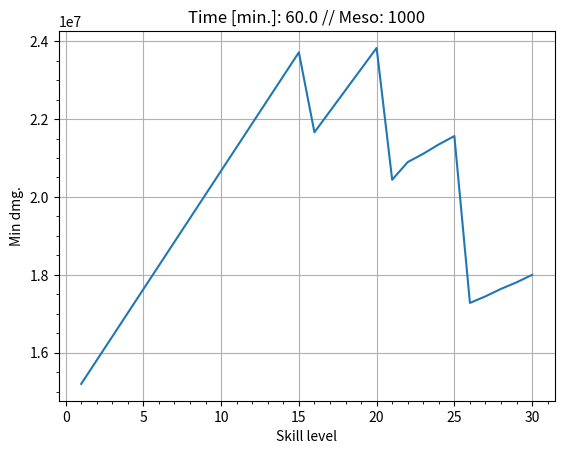

This chart was generated by the following Python code:
import numpy as np
import math
import matplotlib.pyplot as plt


def mecalc(meso,bags,skill_level,target_hp,printbool=False):
    
    # Damage calc involving mesos dropped
    if meso <=1000:
        ratio=(meso*0.82+28)/5300
    else:
        ratio=meso/(meso+5250)
        
    skill_data=np.array([500,520,540,560,580,600,620,640,660,680,700,720,740,\
                         760,780,760,779,798,817,836,765,782,790,799,807,720,\
                             727,735,742,750])

    
    # How many bags consumed per click & how many hits per click
    if skill_level <6:
        consume=10
        hits=10
    elif skill_level >5 and skill_level <11:
        consume=12
        hits=12
    elif skill_level >10 and skill_level <16:
        consume=14
        hits=14
    elif skill_level >15 and skill_level <21:
        consume=16
        hits=15
    elif skill_level >20 and skill_level <26:
        consume=18
        hits=15
    elif skill_level >25:
        consume=20
        hits=15
    
    
    # Damage calc estimate, for one hit
    min_dmg=int(50*skill_data[skill_level-1]*0.5*ratio)
    max_dmg=min_dmg*2
    avg_dmg=int((min_dmg+max_dmg)/2)
    
    
    # Total damage, for one click
    if bags<15:
        hits=bags
        
    oneclick_min=min_dmg*hits
    oneclick_max=max_dmg*hits
    oneclick_avg=int((oneclick_min+oneclick_max)/2)
    
    
    # Considering all bags
    clicks=bags/consume
    if clicks % 1 != 0:
        all_min=int(min_dmg*int(clicks)*hits+min_dmg*(bags-int(clicks)*consume))
        all_max=int(max_dmg*int(clicks)*hits+max_dmg*(bags-int(clicks)*consume))
    else:
        all_min=int(min_dmg*clicks*hits)
        all_max=int(max_dmg*clicks*hits)
    
    all_avg=int((all_min+all_max)/2)
    kill_chance=(all_max-target_hp+1)/(all_max-all_min+1)*100 # ints you want / Possible damage ints
    

    # Damage per bag
    if printbool==True:
        print("\nFor 1 line:")
        print("Min dmg:",min_dmg)
        print("Max dmg:",max_dmg)
        print("Avg dmg:",avg_dmg)
        
        print("\nFor 1 click, with [",hits,"] lines:")
        print("Min total:",oneclick_min)
        print("Max total:",oneclick_max)
        print("Avg total:",oneclick_avg)
        
        print("\nFor all [",bags,"] bags:")
        print("Meso per bag:",meso)
        print("Total mesos spent:",meso*bags)
        print("ALL min: ",all_min)
        print("ALL max: ",all_max)
        print("ALL avg: ",all_avg)
        
        print("\n% to kill:",np.round(kill_chance,2))
    
    if printbool==False:
        return(all_min)
    else:
        return("")
        


"""
# Bag constant
all_min=0
while all_min<target_hp and bags<=bags_max and meso<=meso_max:
    all_min=mecalc(meso,bags,skill_level,target_hp)
    meso+=meso_sampl
    
    if meso>=meso_max and all_min<target_hp:
        bags+=bags_sampl
        meso=10
    
print("Target HP:",target_hp,"\n"\
      "All min. damage:",all_min,"\n"\
      "Meso/bag:",meso-meso_sampl,"\n"\
      "# of bags:",bags,"\n")
"""



def dmg_loop(target_hp,skill_level=20):
    
    meso=100
    bags=1
    meso_max=7000
    meso_sampl=10
    bags_max=32
    bags_sampl=1
    
    meso_arr=np.arange(meso,meso_max+meso_sampl,meso_sampl)
    bags_arr=np.zeros(np.size(meso_arr))


    # Meso constant
    i=0
    while i<np.size(meso_arr):
        all_min=0
        bags=1 # INITIALIZE
        
        while all_min<target_hp and bags<=bags_max and meso<=meso_max:
            all_min=mecalc(meso_arr[i],bags,skill_level,target_hp)
            bags+=bags_sampl
            
            if bags>=bags_max and all_min<target_hp:
                meso+=meso_sampl
                bags=1
                i+=1
        
        if all_min>=target_hp:
            if bags>0:
                bags_arr[i]=bags-bags_sampl
            else:
                bags_arr[i]=bags
                
        i+=1
    
    
    """
    # Bag constant
    bags_arr=np.arange(bags,bags_max+bags_sampl,bags_sampl)
    meso_arr=np.zeros(np.size(bags_arr))

    i=0
    while i<np.size(bags_arr):
        all_min=0
        meso=1000 # INITIALIZE
        
        while all_min<target_hp and bags<=bags_max and meso<=meso_max:
            all_min=mecalc(meso,bags_arr[i],skill_level,target_hp)
            meso+=meso_sampl
            
            if meso>=meso_max and all_min<target_hp:
                meso+=meso_sampl
                bags=1
                i+=1
        
        if all_min>=target_hp:
            if bags>0:
                bags_arr[i]=bags-bags_sampl
            else:
                bags_arr[i]=bags
                
        i+=1
    """
    
    
    return(meso_arr,bags_arr,skill_level)



def table(target_hp,sort_type="cost",skill_level=20):
    
    meso,bags,skill_level=dmg_loop(target_hp,skill_level)
    all_min=np.zeros(np.size(meso))
    cost=np.zeros(np.size(meso))
    
    for i in range(0,np.size(meso)):
        all_min[i]=mecalc(meso[i],bags[i],skill_level=skill_level,\
                          target_hp=target_hp)
        cost[i]=meso[i]*bags[i]
    
    
    # Remove rows of 0
    for i in cost:
        if i==0:
            loc=np.where(cost==0)[0][0]
            meso=np.delete(meso,loc)
            bags=np.delete(bags,loc)
            all_min=np.delete(all_min,loc)
            cost=np.delete(cost,loc)
    
    
    # Sort rows in ascending sort_type
    if sort_type!="meso":
        _meso=np.zeros(np.size(meso))
        _bags=np.zeros(np.size(bags))
        _all_min=np.zeros(np.size(all_min))
        _cost=np.zeros(np.size(cost))
        
    else:
        _meso=meso
        _bags=bags
        _all_min=all_min
        _cost=cost
        
    
    j=0
    if sort_type=="bags":
        for i in bags:
            loc=np.where(bags==np.min(bags))[0][0]
            
            _meso[j]=meso[loc]
            _bags[j]=bags[loc]
            _all_min[j]=all_min[loc]
            _cost[j]=cost[loc]
            
            meso=np.delete(meso,loc)
            bags=np.delete(bags,loc)
            all_min=np.delete(all_min,loc)
            cost=np.delete(cost,loc)
            
            j+=1
            
    elif sort_type=="all_min":
        for i in cost:
            loc=np.where(all_min==np.min(all_min))[0][0]
            
            _meso[j]=meso[loc]
            _bags[j]=bags[loc]
            _all_min[j]=all_min[loc]
            _cost[j]=cost[loc]
            
            meso=np.delete(meso,loc)
            bags=np.delete(bags,loc)
            all_min=np.delete(all_min,loc)
            cost=np.delete(cost,loc)
            
            j+=1
            
    elif sort_type=="cost":
        for i in cost:
            loc=np.where(cost==np.min(cost))[0][0]
            
            _meso[j]=meso[loc]
            _bags[j]=bags[loc]
            _all_min[j]=all_min[loc]
            _cost[j]=cost[loc]
            
            meso=np.delete(meso,loc)
            bags=np.delete(bags,loc)
            all_min=np.delete(all_min,loc)
            cost=np.delete(cost,loc)
            
            j+=1

    
    table_arr=np.array((_meso,_bags,_all_min,_cost))
    table_arr=table_arr.T


    return(table_arr)



def dpm(target_hp,skill_level=20):
    # ME animation, 23,17,16 frames // 23
    # total time limit = number of rounds * (time/consumption + recharge)
    
    if skill_level <6:
        consume=10
    elif skill_level >5 and skill_level <11:
        consume=12
    elif skill_level >10 and skill_level <16:
        consume=14
    elif skill_level >15 and skill_level <21:
        consume=16
    elif skill_level >20 and skill_level <26:
        consume=18
    elif skill_level >25:
        consume=20
    
    meso=1000
    bags=400
    recharge=3*60 # 3min
    time=60*60
    _time=60*60
    fps=23/60 # Frames per click
    
    clicks=bags/consume # Total clicks
    clicks=math.ceil(clicks)
    click_time=clicks*fps
    
    all_min=0
    while time>0:
        all_min+=mecalc(meso,bags,skill_level,target_hp)

        time-=click_time
        if time>recharge+click_time: # Still have enough time to fully bomb
            time-=recharge
        else:
            break
    
    print("meLv:",skill_level,"total time [min.]: ",(_time-time)/60)
    
    
    return(all_min,_time)



def plotter(target_hp,plot_type="bags",meso=1000):
    
    # Cost vs. bags
    if plot_type=="bags":
        table_arr=table(target_hp)
        meso=table_arr[:,0]
        bags=table_arr[:,1]
        all_min=table_arr[:,2]
        cost=table_arr[:,3]
        
        x,y=bags,cost
        f,ax=plt.subplots()
        ax.scatter(x,y)
        plt.xlabel("Bags")
        plt.ylabel("Cost")
        plt.title("Mob HP: %(target_hp)s" % {"target_hp":target_hp})
        ax.grid(True)
        ax.minorticks_on()
        
        
    # Cost vs. meso
    if plot_type=="meso":
        table_arr=table(target_hp)
        meso=table_arr[:,0]
        bags=table_arr[:,1]
        all_min=table_arr[:,2]
        cost=table_arr[:,3]
        
        x,y=meso,cost
        f,ax=plt.subplots()
        ax.scatter(x,y)
        plt.xlabel("Meso")
        plt.ylabel("Cost")
        plt.title("Mob HP: %(target_hp)s" % {"target_hp":target_hp})
        ax.grid(True)
        ax.minorticks_on()
        
        
    # Cost vs. skill_level
    elif plot_type=="skill_level":
        skill_level=np.arange(1,30+1,1)
        cost=np.zeros(np.size(skill_level))
        
        j=0
        for i in skill_level:
            table_arr=table(target_hp,"cost",i)
            cost[j]=table_arr[:,3][0]
            
            j+=1
        
        x,y=skill_level,cost
        f,ax=plt.subplots()
        ax.plot(skill_level,cost)
        plt.xlabel("Skill level")
        plt.ylabel("Cost")
        plt.title("Mob HP:%(target_hp)s" %\
                  {"target_hp":target_hp})
        ax.grid(True)
        ax.minorticks_on()
            
            
    # all_min vs. skill_level (DPS: one-full-consumption)
    elif plot_type=="dps":
    
        # A common multiple between 16 and 20 is 400
        # 25 clicks for lvl 20 to bomb 400
        # 20 clicks for lvl 30 to bomb 400
        # mecalc(1000,20*16,20,1.7e6,True) -> all_min: 1003200
        # mecalc(1000,20*20,30,1.7e6,True) -> all_min:  900000
        #
        # LCM of all levels is 5040. Lowest # of clicks to reach is 252,
        #   for levels 26+
        # We will investigate how much dmg. each lvl will deal, for 252 clicks
        
        consume=np.arange(10,22,2)
        lcm=1
        
        for i in range(0,np.size(consume)-1):
            lcm=np.lcm(lcm,consume[i])
            lcm=np.lcm(lcm,consume[i+1])
        
        skill_level=np.arange(1,30+1,1)
        all_min=np.zeros(np.size(skill_level))
        
        for i in range(1,31,1):
            
            if i <6:
                consume=10
            elif i >5 and i <11:
                consume=12
            elif i >10 and i <16:
                consume=14
            elif i >15 and i <21:
                consume=16
            elif i >20 and i <26:
                consume=18
            elif i >25:
                consume=20
            
            all_min[i-1]=mecalc(meso,consume,i,target_hp,False)
        
        
        x,y=skill_level,all_min
        f,ax=plt.subplots()
        ax.plot(x,y)
        plt.xlabel("Skill level")
        plt.ylabel("Min dmg.")
        plt.title("One Full-bag consumption // Meso: %(meso)s" %\
                  {"meso":meso})
        ax.grid(True)
        ax.minorticks_on()

            
    # all_min vs. skill_level (DPM: Considering a time interval)
    elif plot_type=="dpm":
        
        skill_level=np.arange(1,30+1,1)
        all_min=np.zeros(np.size(skill_level))
        
        for i in skill_level:
            _all_min,time=dpm(target_hp,i)
            all_min[i-1]=_all_min
        
        
        x,y=skill_level,all_min
        f,ax=plt.subplots()
        ax.plot(x,y)
        plt.xlabel("Skill level")
        plt.ylabel("Min dmg.")
        plt.title("Time [min.]: %(time)s // Meso: %(meso)s" %\
                  {"time":time/60,"meso":meso})
        ax.grid(True)
        ax.minorticks_on()
        
    
    return(x,y)
            


bub=table(5.1e4,"cost")
bub=plotter((1.7e6),"dpm") # str_kwargs: bags, meso, skill_level, dps, dpm
#for i in range(1,31):
#    bub=dpm(1.7e6,i)

















